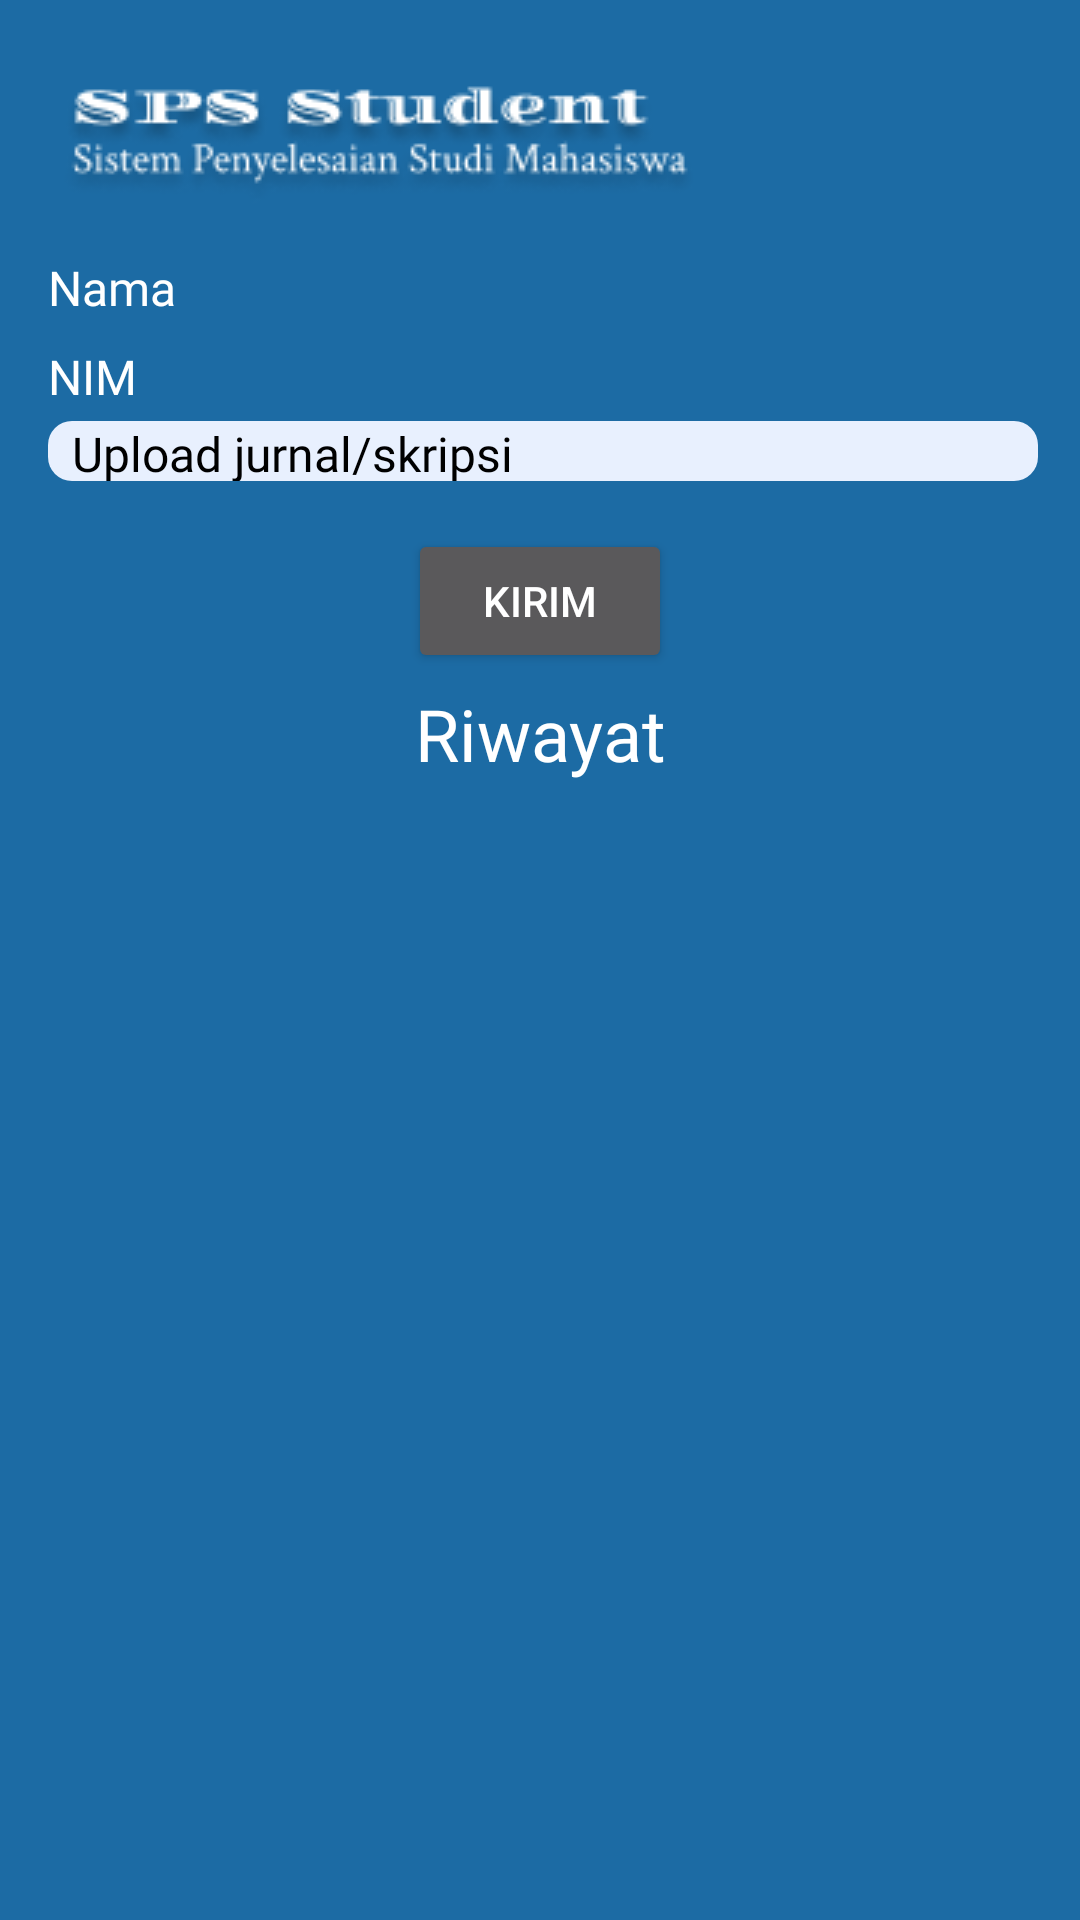

Reconstruct the res/layout file that produces this screen, plus the resources it refers to.
<!-- AndroidManifest.xml: application theme Theme.SpsApp -->
<!-- res/layout/activity_up_jurnal_mhs.xml -->
<?xml version="1.0" encoding="utf-8"?>
<androidx.constraintlayout.widget.ConstraintLayout xmlns:android="http://schemas.android.com/apk/res/android"
    xmlns:app="http://schemas.android.com/apk/res-auto"
    xmlns:tools="http://schemas.android.com/tools"
    android:layout_width="match_parent"
    android:layout_height="match_parent"
    android:background="@color/biru"
    tools:context=".UpJurnalMhs">
    <FrameLayout
        android:id="@+id/frameLayout"
        android:layout_width="match_parent"
        android:layout_height="85dp"
        android:background="@color/biru"
        app:layout_constraintEnd_toEndOf="parent"
        app:layout_constraintStart_toStartOf="parent"
        app:layout_constraintTop_toTopOf="parent">

        <ImageView
            android:layout_width="wrap_content"
            android:layout_height="wrap_content"
            android:layout_gravity="center_vertical"
            android:layout_marginStart="20dp"
            android:layout_marginTop="5dp"
            android:src="@drawable/sps" />
    </FrameLayout>

    <TextView
        android:id="@+id/namamhsjur"
        android:layout_width="wrap_content"
        android:layout_height="wrap_content"
        android:layout_marginStart="16dp"
        android:fontFamily="@font/crimbold"
        android:text="Nama"
        android:textColor="@color/white"
        android:textSize="16dp"
        app:layout_constraintTop_toBottomOf="@id/frameLayout"
        app:layout_constraintStart_toStartOf="parent" />

    <TextView
        android:id="@+id/nimmhsmhsjur"
        android:layout_width="wrap_content"
        android:layout_height="wrap_content"
        android:layout_marginTop="8dp"
        android:layout_marginStart="16dp"
        android:text="NIM"
        android:fontFamily="@font/crimbold"
        android:textSize="16dp"
        android:textColor="@color/white"
        app:layout_constraintTop_toBottomOf="@id/namamhsjur"
        app:layout_constraintStart_toStartOf="parent" />

    <TextView
        android:id="@+id/upload"
        android:layout_width="0dp"
        android:layout_height="20dp"
        android:layout_marginStart="16dp"
        android:layout_marginTop="4dp"
        android:layout_marginEnd="14dp"
        android:background="@drawable/input"
        android:textColor="@color/black"
        android:text="Upload jurnal/skripsi"
        android:paddingStart="8dp"
        android:fontFamily="@font/crimbold"
        android:textSize="16dp"
        app:layout_constraintEnd_toEndOf="parent"
        app:layout_constraintHorizontal_bias="0.0"
        app:layout_constraintStart_toStartOf="parent"
        app:layout_constraintTop_toBottomOf="@id/nimmhsmhsjur" />

    <Button
        android:id="@+id/kirimjurnal"
        android:layout_width="wrap_content"
        android:layout_height="wrap_content"
        android:layout_marginTop="16dp"
        android:text="Kirim"
        app:layout_constraintTop_toBottomOf="@id/upload"
        app:layout_constraintStart_toStartOf="parent"
        app:layout_constraintEnd_toEndOf="parent" />

    <TextView
        android:id="@+id/Riwayat"
        android:layout_width="match_parent"
        android:layout_height="wrap_content"
        android:layout_marginTop="4dp"
        android:text="Riwayat"
        android:fontFamily="@font/crimbold"
        android:textSize="24dp"
        android:textAlignment="center"
        android:textColor="@color/white"
        app:layout_constraintTop_toBottomOf="@+id/kirimjurnal"
        tools:layout_editor_absoluteX="0dp" />

    <androidx.recyclerview.widget.RecyclerView
        android:id="@+id/recyriwayatUpload"
        android:orientation="vertical"
        android:layout_width="match_parent"
        android:layout_height="wrap_content"
        android:padding="10dp"
        app:layout_constraintBottom_toBottomOf="parent"
        app:layout_constraintEnd_toEndOf="parent"
        app:layout_constraintHorizontal_bias="0.0"
        app:layout_constraintStart_toStartOf="parent"
        app:layout_constraintTop_toBottomOf="@+id/Riwayat"
        app:layout_constraintVertical_bias="0.072" />

</androidx.constraintlayout.widget.ConstraintLayout>
<!-- resources referenced by this layout -->
<resources>
  <color name="biru">#1C6BA4</color>
  <color name="black">#FF000000</color>
  <color name="white">#FFFFFFFF</color>
  <!-- drawable input (drawable) -->
  <?xml version="1.0" encoding="utf-8"?>
  <shape xmlns:android="http://schemas.android.com/apk/res/android">
      <solid android:color="@color/abu"/>
      <corners android:radius="8dp"/>
      <size android:width="254dp"
          android:height="50dp"/>
  </shape>
  <!-- drawable sps: png bitmap (drawable, 11238 bytes) -->
  <style name="Theme.SpsApp" parent="Base.Theme.SpsApp" />
  <color name="abu">#E8F0FE</color>
  <style name="Base.Theme.SpsApp" parent="Theme.MaterialComponents.NoActionBar">
          
          
          <item name="colorPrimary">@color/white</item>
          <item name="colorPrimaryVariant">@color/biru</item>
      </style>
</resources>
